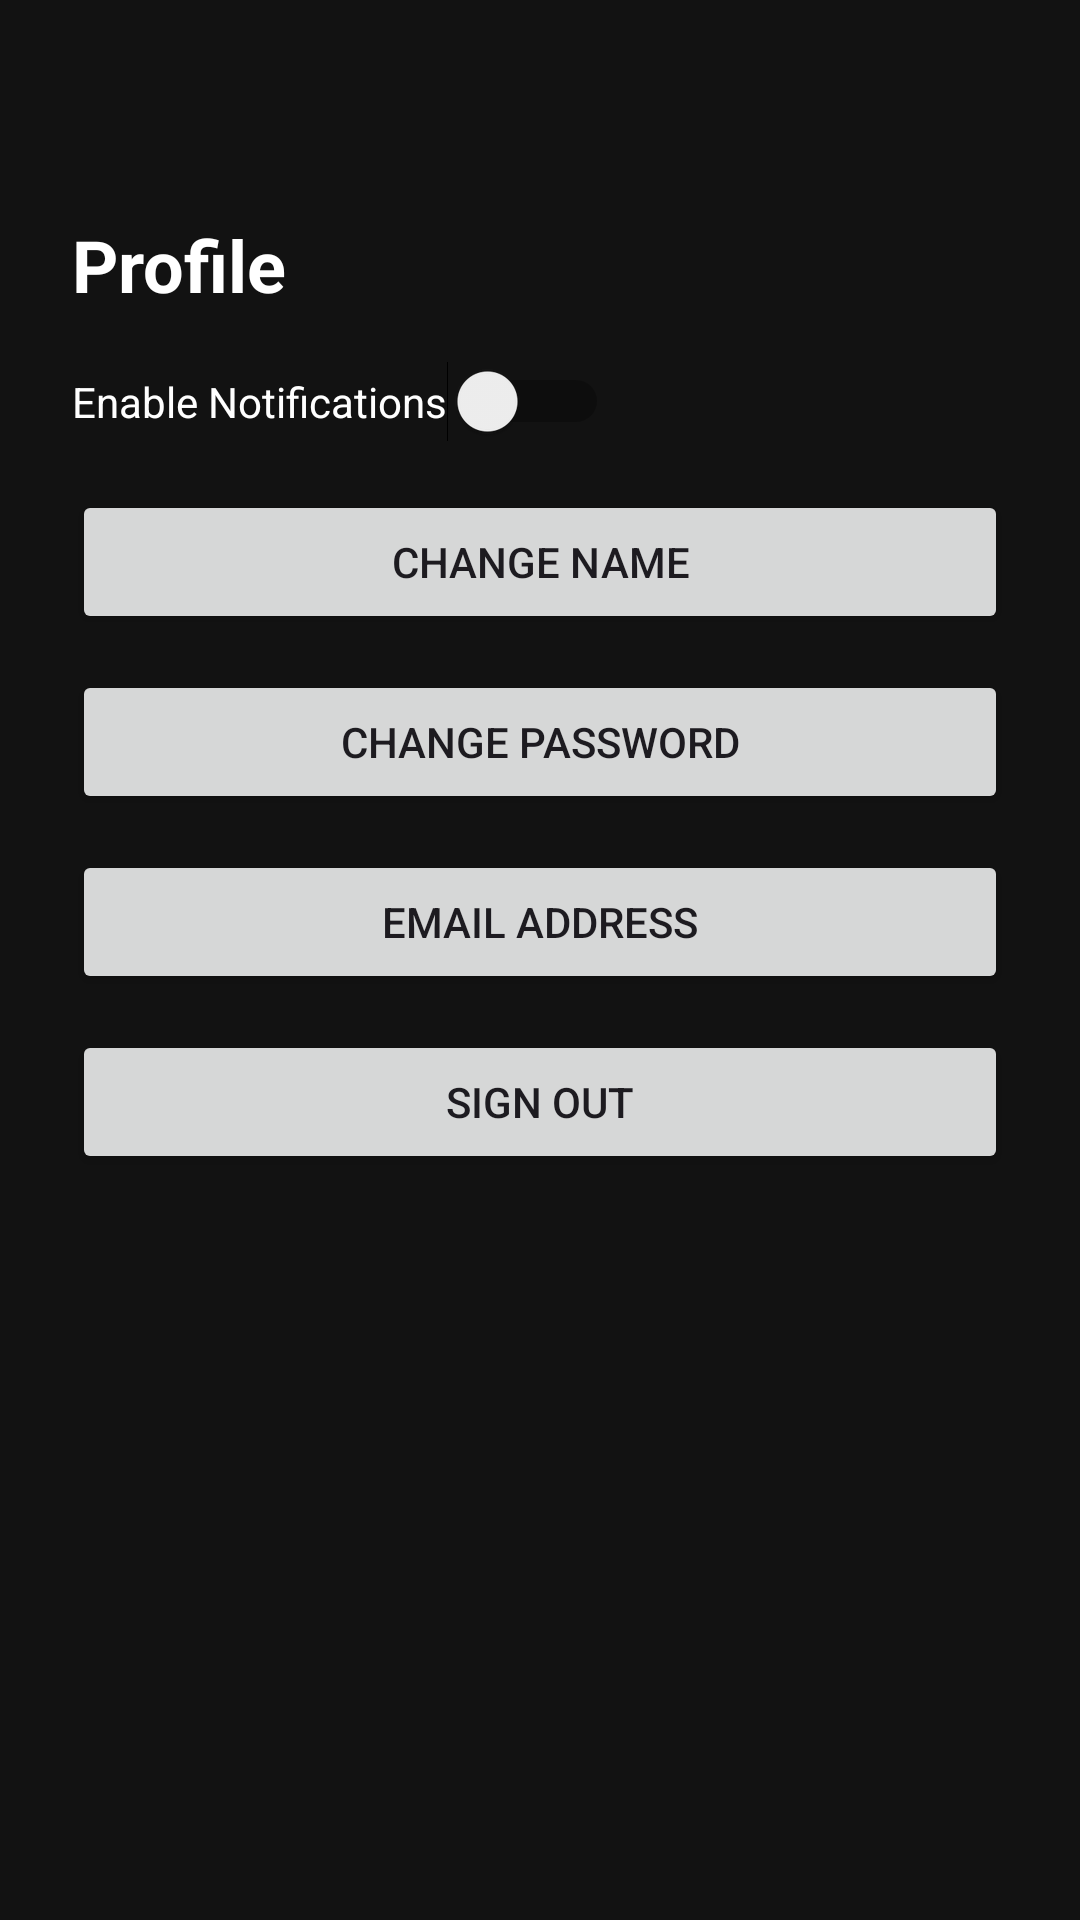

The Android layout XML behind this screen, and the referenced resources:
<!-- AndroidManifest.xml: application theme Theme.NewsAppFoT -->
<!-- res/layout/activity_user_profile.xml -->
<?xml version="1.0" encoding="utf-8"?>
<ScrollView xmlns:android="http://schemas.android.com/apk/res/android"
    android:background="#121212"
    android:layout_width="match_parent"
    android:layout_height="match_parent">

    <LinearLayout
        android:padding="24dp"
        android:orientation="vertical"
        android:layout_width="match_parent"
        android:layout_height="wrap_content">

        
        <ImageView
            android:id="@+id/backArrow"
            android:layout_width="24dp"
            android:layout_height="24dp"
            android:src="@drawable/ic_arrow_back"
            android:contentDescription="Back"
            android:layout_marginBottom="24dp"/>

        
        <TextView
            android:layout_width="wrap_content"
            android:layout_height="wrap_content"
            android:text="Profile"
            android:textSize="24sp"
            android:textStyle="bold"
            android:textColor="#FFFFFF"
            android:layout_marginBottom="16dp"/>

        
        <Switch
            android:id="@+id/notificationsSwitch"
            android:layout_width="wrap_content"
            android:layout_height="wrap_content"
            android:text="Enable Notifications"
            android:textColor="#FFFFFF"
            android:layout_marginBottom="16dp"/>

        
        <Button
            android:id="@+id/changeNameButton"
            android:layout_width="match_parent"
            android:layout_height="wrap_content"
            android:text="Change Name"
            android:layout_marginBottom="12dp"/>

        <Button
            android:id="@+id/changePasswordButton"
            android:layout_width="match_parent"
            android:layout_height="wrap_content"
            android:text="Change Password"
            android:layout_marginBottom="12dp"/>

        <Button
            android:id="@+id/emailAddressButton"
            android:layout_width="match_parent"
            android:layout_height="wrap_content"
            android:text="Email Address"
            android:layout_marginBottom="12dp"/>

        <Button
            android:id="@+id/signOutButton"
            android:layout_width="match_parent"
            android:layout_height="wrap_content"
            android:text="Sign Out"/>
    </LinearLayout>
</ScrollView>
<!-- resources referenced by this layout -->
<resources>
  <style name="Theme.NewsAppFoT" parent="Base.Theme.NewsAppFoT" />
  <style name="Base.Theme.NewsAppFoT" parent="Theme.Material3.DayNight.NoActionBar">
          
          
      </style>
</resources>
